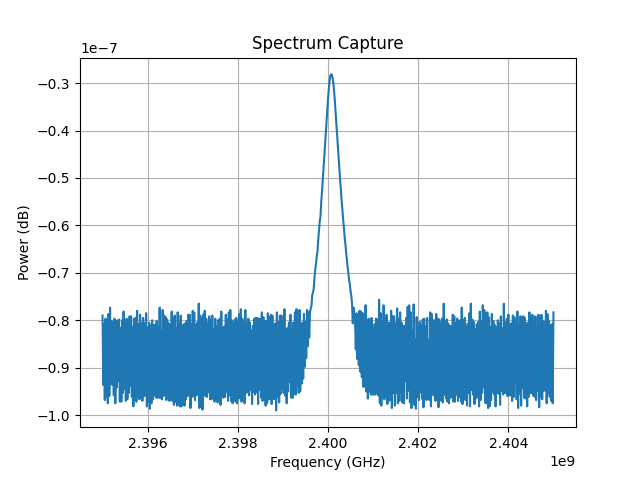

The table this chart was drawn from, first rows:
Date: 2026-04-28_14-51-12
Center Frequency (Hz): 2400000000.0
Span (Hz): 10000000.0
RBW (Hz): 100000.0
ID: 8562A GPIB0::18::INSTR
Frequency (Hz), Power (dBm)
2.395000000000000000e+09, -7.900000000000000000e+01
2.395016666666666508e+09, -9.365999999999999659e+01
2.395033333333333492e+09, -8.082999999999999829e+01
2.395050000000000000e+09, -9.682999999999999829e+01
2.395066666666666508e+09, -7.965999999999999659e+01
2.395083333333333492e+09, -9.615999999999999659e+01
2.395100000000000000e+09, -8.132999999999999829e+01
2.395116666666666508e+09, -9.750000000000000000e+01
2.395133333333333492e+09, -7.865999999999999659e+01
2.395150000000000000e+09, -9.600000000000000000e+01
2.395166666666666508e+09, -7.732999999999999829e+01
2.395183333333333492e+09, -9.332999999999999829e+01
2.395200000000000000e+09, -8.015999999999999659e+01
2.395216666666666508e+09, -9.365999999999999659e+01
2.395233333333333492e+09, -8.032999999999999829e+01
2.395250000000000000e+09, -9.582999999999999829e+01
2.395266666666666508e+09, -7.965999999999999659e+01
2.395283333333333492e+09, -9.750000000000000000e+01
2.395300000000000000e+09, -8.015999999999999659e+01
2.395316666666666508e+09, -9.415999999999999659e+01
2.395333333333333492e+09, -8.000000000000000000e+01
2.395350000000000000e+09, -9.282999999999999829e+01
2.395366666666666508e+09, -7.982999999999999829e+01
2.395383333333333492e+09, -9.715999999999999659e+01
2.395400000000000000e+09, -8.165999999999999659e+01
2.395416666666666508e+09, -9.715999999999999659e+01
2.395433333333333492e+09, -8.000000000000000000e+01
2.395450000000000000e+09, -9.532999999999999829e+01
2.395466666666666508e+09, -7.815999999999999659e+01
2.395483333333333492e+09, -9.450000000000000000e+01
2.395500000000000000e+09, -8.032999999999999829e+01
2.395516666666666508e+09, -9.700000000000000000e+01
2.395533333333333492e+09, -7.965999999999999659e+01
2.395550000000000000e+09, -9.665999999999999659e+01
2.395566666666666508e+09, -8.015999999999999659e+01
2.395583333333333492e+09, -9.532999999999999829e+01
2.395600000000000000e+09, -7.915999999999999659e+01
2.395616666666666508e+09, -9.382999999999999829e+01
2.395633333333333492e+09, -7.915999999999999659e+01
2.395650000000000000e+09, -9.615999999999999659e+01
2.395666666666666508e+09, -8.132999999999999829e+01
2.395683333333333492e+09, -9.815999999999999659e+01
2.395700000000000000e+09, -7.965999999999999659e+01
2.395716666666666508e+09, -9.665999999999999659e+01
2.395733333333333492e+09, -7.950000000000000000e+01
2.395750000000000000e+09, -9.715999999999999659e+01
2.395766666666666508e+09, -7.800000000000000000e+01
2.395783333333333492e+09, -9.615999999999999659e+01
2.395800000000000000e+09, -8.082999999999999829e+01
2.395816666666666508e+09, -9.665999999999999659e+01
2.395833333333333492e+09, -7.882999999999999829e+01
2.395850000000000000e+09, -9.632999999999999829e+01
2.395866666666666508e+09, -8.065999999999999659e+01
2.395883333333333492e+09, -9.700000000000000000e+01
2.395900000000000000e+09, -7.950000000000000000e+01
... 546 more rows
